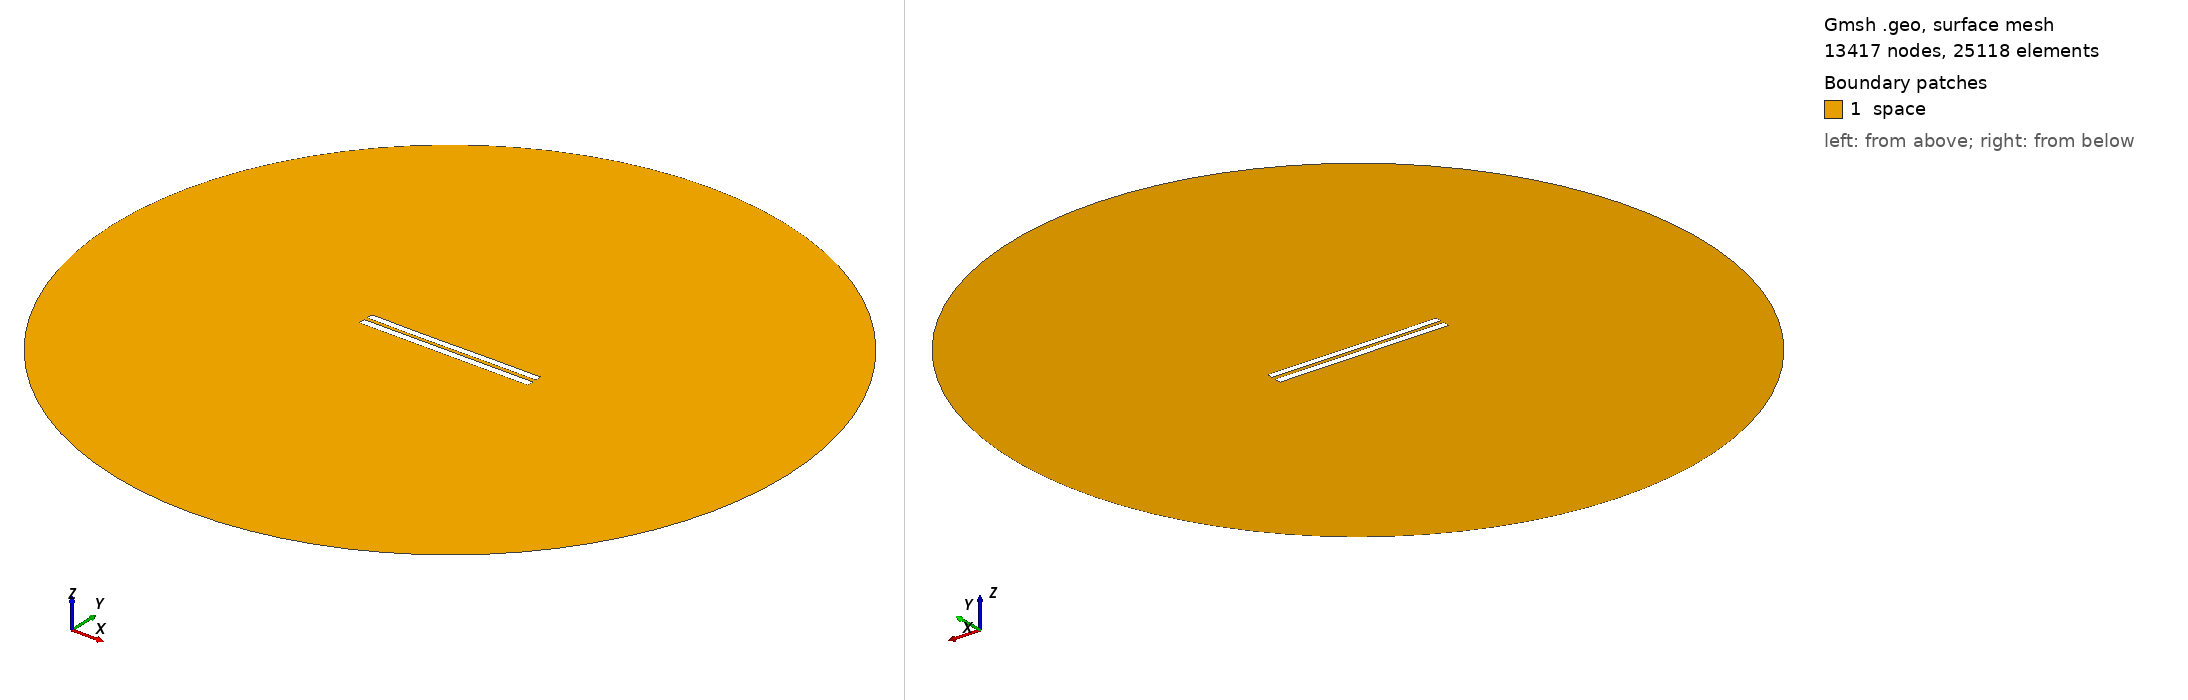

Gmsh geometry script, surface-meshed: 13417 nodes, 25118 surface elements. Boundary patches (legend numbers): 1 space. Left view from above one corner, right view from below the opposite corner. Legend entries are the model's physical surfaces. The drawing asked Gmsh for element sizes between 1% and 20% of the model's largest extent; the script's own settings can give other sizes.

=== 4783.geo (drawn) ===
//---------------------------------------
// Geometry kernel
//---------------------------------------

SetFactory("OpenCASCADE");



//---------------------------------------
// Parameters of the geometry
//---------------------------------------

// Overetch of the upper plate
overetch = 0.125;

// Distance between the plates
distance = 2.0;

// Discretization over the x axis (for the deformation)
nx = 50; 

// Length of the plate
L = 100 - overetch; 

// Number of modes
n = 4; 

// 1st mode coefficient
coeff(1) = 0.07499999999999998;
beta(1) = 0.596864 * 3.1415926535 / L;

// 2nd mode coefficient
coeff(2) = -0.075;
beta(2) = 1.49418 * 3.1415926535 / L;

// 3rd mode coefficient
coeff(3) = -0.075;
beta(3) = 2.50025 * 3.1415926535 / L;

// 4th mode coefficient
coeff(4) = 0.0;
beta(4) = 3.49999 * 3.1415926535 / L;



//---------------------------------------
// Upper plate (deformed rectangle)
//---------------------------------------

// Coordiantes of the upper plate
xmin = -50;
xmax = 50 - overetch;

// Height of the upper plate
yheight = 4 - 2 * overetch;

// Indexes of the points
UpperID[] = {};
LowerID[] = {};
LeftID[] = {};
RightID[] = {};

// Point index
p = 1;

// Horizontal edges
For i In {1:nx}
    x = xmin + (i-1)*(xmax - xmin)/(nx-1);

    y_bottom = distance / 2 + overetch;
    For j In {1:n}
        C = (Cosh(beta(j)*L) + Cos(beta(j)*L)) / (Sinh(beta(j)*L) + Sin(beta(j)*L));
        y_bottom  = y_bottom + coeff(j) * (Cosh(beta(j)*(x+50)) - Cos(beta(j)*(x+50)) - C * (Sinh(beta(j)*(x+50)) - Sin(beta(j)*(x+50))));
    EndFor

    y_top = y_bottom + yheight;

    Point(p) = {x, y_top, 0, 1.0};
    UpperID[i] = p;
    p = p + 1;

    Point(p) = {x, y_bottom, 0, 1.0};
    LowerID[i] = p;
    p = p + 1;
EndFor

// Create point lists
UpperPts[] = {}; LowerPts[] = {};
For i In {1:nx}
  UpperPts[] += {UpperID[i]};
  LowerPts[] += {LowerID[i]};
EndFor

// Build splines
Spline(1) = {UpperPts[]};
Spline(2) = {LowerPts[]};
Line(3) = {LowerPts[nx-1], UpperPts[nx-1]};
Line(4) = {LowerPts[0], UpperPts[0]};

// Build the plane surface
Curve Loop(1) = {2, 3, -1, -4};
Plane Surface(1) = {1};



//---------------------------------------
// Lower plate (rectangle)
//---------------------------------------

// Vertices
Point(1001) = {-50, -1, 0, 1.0};
Point(1002) = { 50, -1, 0, 1.0};
Point(1003) = { 50,  -5, 0, 1.0};
Point(1004) = {-50,  -5, 0, 1.0};

// Edges
Line(5) = {1001, 1002};
Line(6) = {1002, 1003};
Line(7) = {1003, 1004};
Line(8) = {1004, 1001};

// Plane surface
Line Loop(2) = {5, 6, 7, 8};
Plane Surface(2) = {2}; 



//---------------------------------------
// Outer (fictious) boundary
//---------------------------------------

// Points
Point(1005) = {0, 0, 0};       // Center
Point(1006) = {200, 0, 0};     // Start point
Point(1007) = {0, 200, 0};     // 90 degrees
Point(1008) = {-200, 0, 0};    // 180 degrees
Point(1009) = {0, -200, 0};    // 270 degrees

// Circle arcs (each needs start, center, end)
Circle(9) = {1006, 1005, 1007};
Circle(10) = {1007, 1005, 1008};
Circle(11) = {1008, 1005, 1009};
Circle(12) = {1009, 1005, 1006};

// Plane surface for the entire domain
Curve Loop(3) = {9, 10, 11, 12};
Surface(3) = {3};

// Subtract the plates from the whole domain to obtain the actual domain where we want to solve the equations
BooleanDifference{ Surface{3}; Delete; }{ Surface{1}; Surface{2}; Delete; }




//---------------------------------------
// Transfinite Lines/Curves
//---------------------------------------

// Set the number of points on the boundaries
r = 7;

// Plates
Transfinite Curve {1, 2} = 50*r Using Progression 1;
Transfinite Curve {3, 4} = 2*r Using Progression 1;
Transfinite Line {5, 7} = 50*r Using Progression 1;
Transfinite Line {6, 8} = 2*r Using Progression 1;

// Outer boundary
Transfinite Line {9, 10, 11, 12} = 20 Using Progression 1;



//---------------------------------------
// Physical groups
//---------------------------------------                

// Physical curves (boundaries)
Physical Line("force_segment", 10) = {2};
Physical Line("upper_plate", 11) = {1, 3, 4};
Physical Line("lower_plate", 12) = {5, 6, 7, 8};
Physical Line("boundary", 20) = {9, 10, 11, 12};

// Physical Surfaces
Physical Surface("space", 30) = {3};



//---------------------------------------
// 6. Generate the Mesh
//---------------------------------------

// 2D mesh generation
Mesh 2;
